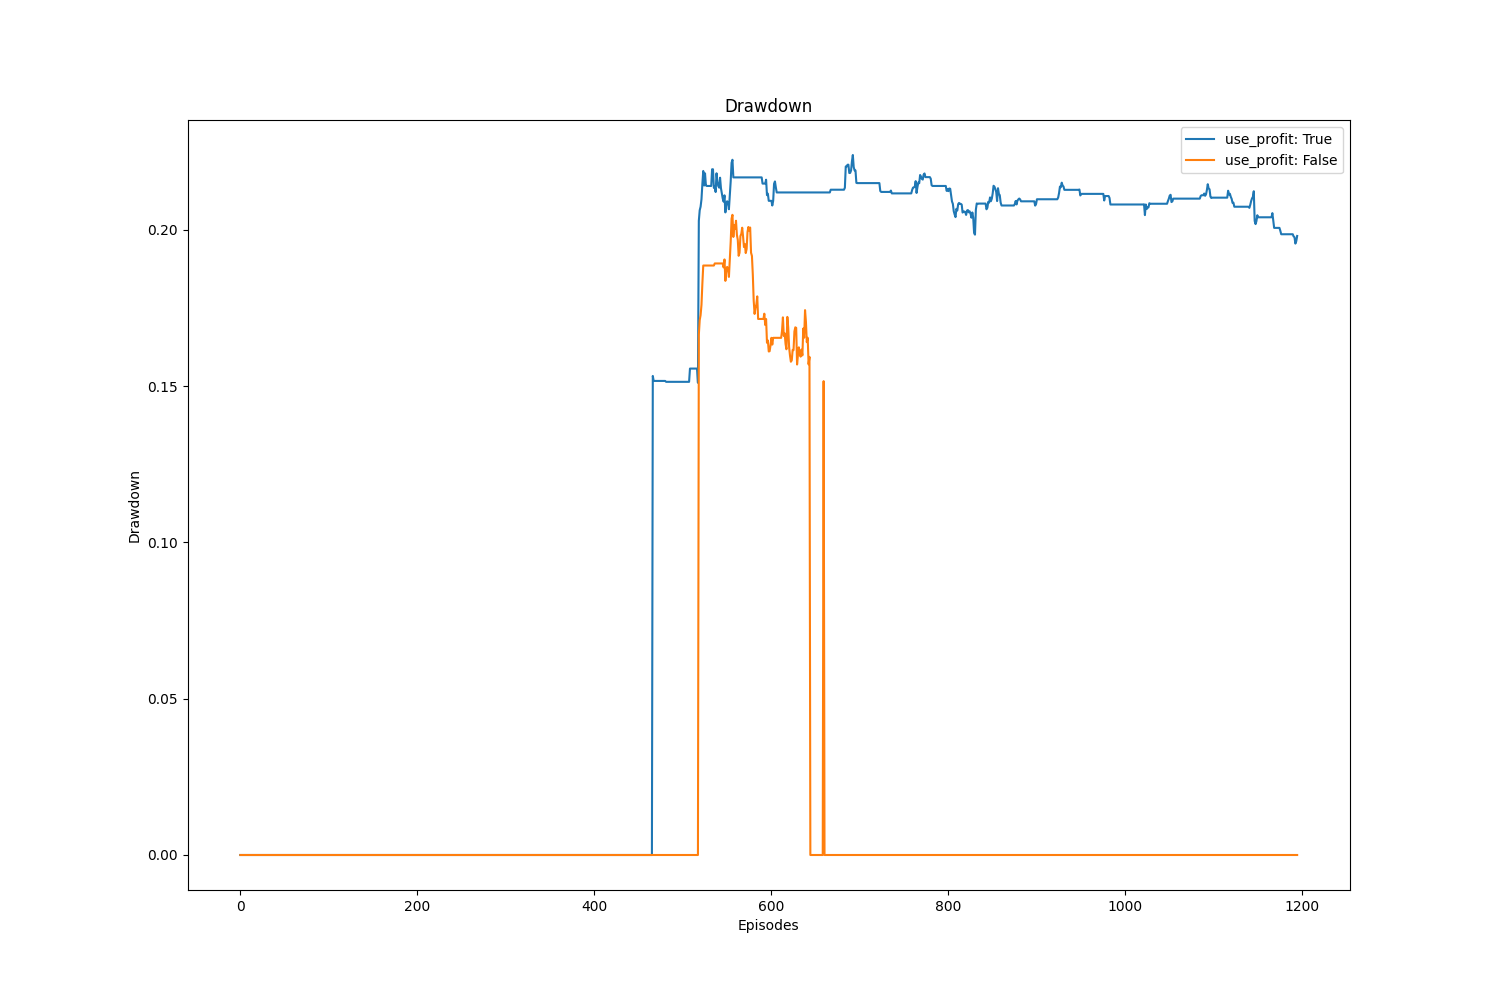

The table this chart was drawn from, first rows:
, value, avg, std
use_profit: True, 0.198, 0.1259, 0.1014
use_profit: False, 0.0, 0.01894, 0.05511
